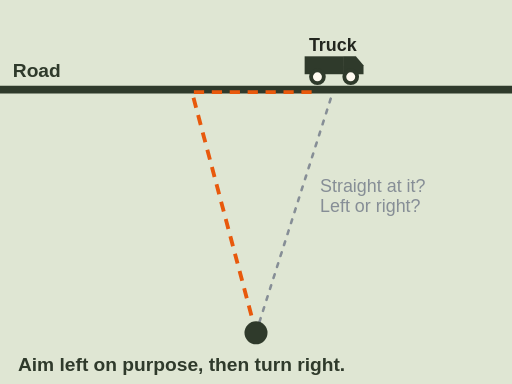
t = 0.00 s
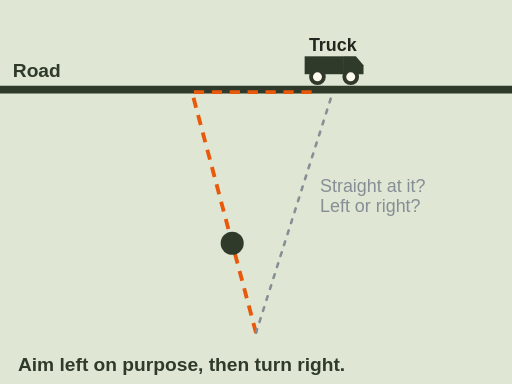
t = 1.75 s
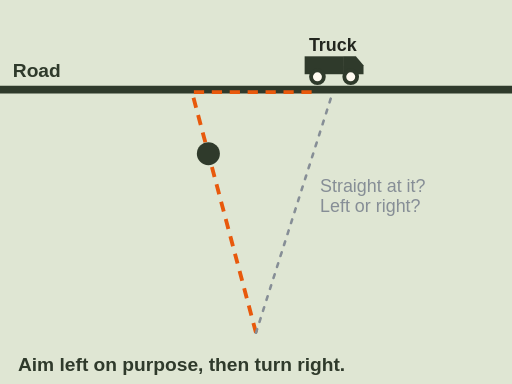
t = 3.50 s
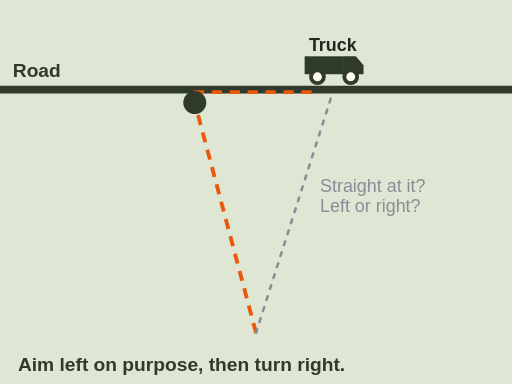
t = 4.50 s
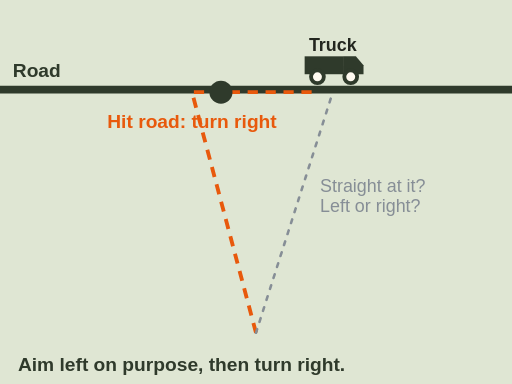
t = 5.25 s
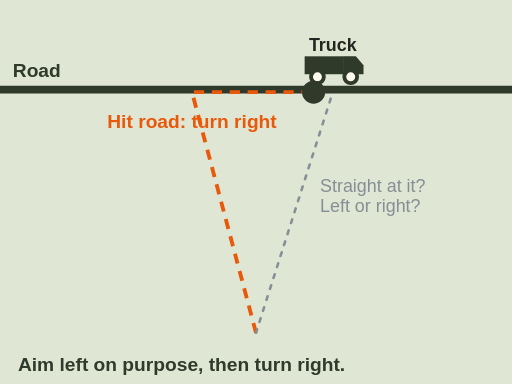
t = 7.00 s

The animated SVG that drew these frames (rendered in a browser with its animation timeline set to each time). Animation: 2 SMIL elements (animate=1,animateMotion=1); one cycle of 7.00 s.

<svg xmlns="http://www.w3.org/2000/svg" viewBox="0 0 400 300" role="img" aria-label="Animation: the truck is on a road. Walking straight at it, a small error leaves you unsure whether to turn left or right at the road. Instead you aim to the left on purpose, hit the road, and turn right to the truck.">
<rect x="0" y="0" width="400" height="300" fill="#fffaf0"/>
<rect x="0" y="0" width="400" height="300" rx="0" fill="#dfe6d3" stroke="none" stroke-width="2"/><line x1="0" y1="70" x2="400" y2="70" stroke="#2f3a2b" stroke-width="6" stroke-linecap="round"/><text x="10" y="60" font-family="sans-serif" font-size="15" fill="#2f3a2b" text-anchor="start" font-weight="bold">Road</text><g transform="translate(260 58)"><rect x="-22" y="-14" width="30" height="14" fill="#2f3a2b"/><path d="M8 -14 h10 l6 7 v7 h-16 Z" fill="#2f3a2b"/><circle cx="-12" cy="2" r="5" fill="#fffaf0" stroke="#2f3a2b" stroke-width="3"/><circle cx="14" cy="2" r="5" fill="#fffaf0" stroke="#2f3a2b" stroke-width="3"/></g><text x="260" y="40" font-family="sans-serif" font-size="14" fill="#23261f" text-anchor="middle" font-weight="bold">Truck</text><text x="14" y="290" font-family="sans-serif" font-size="15" fill="#2f3a2b" text-anchor="start" font-weight="bold">Aim left on purpose, then turn right.</text><path id="fn-nav-aimoff-p" d="M200 260 L150 72 L245 72" fill="none" stroke="#e8590c" stroke-width="3" stroke-dasharray="8 6"/><line x1="200" y1="260" x2="260" y2="72" stroke="#868e96" stroke-width="2" stroke-linecap="round" stroke-dasharray="3 6"/><text x="250" y="150" font-family="sans-serif" font-size="14" fill="#868e96" text-anchor="start">Straight at it?</text><text x="250" y="166" font-family="sans-serif" font-size="14" fill="#868e96" text-anchor="start">Left or right?</text><g><circle r="9" fill="#2f3a2b"/><animateMotion dur="7s" fill="freeze"><mpath href="#fn-nav-aimoff-p"/></animateMotion></g><g opacity="0"><animate attributeName="opacity" values="0;1" begin="4.5s" dur=".5s" fill="freeze"/><text x="150" y="100" font-family="sans-serif" font-size="15" fill="#e8590c" text-anchor="middle" font-weight="bold">Hit road: turn right</text></g>
</svg>
